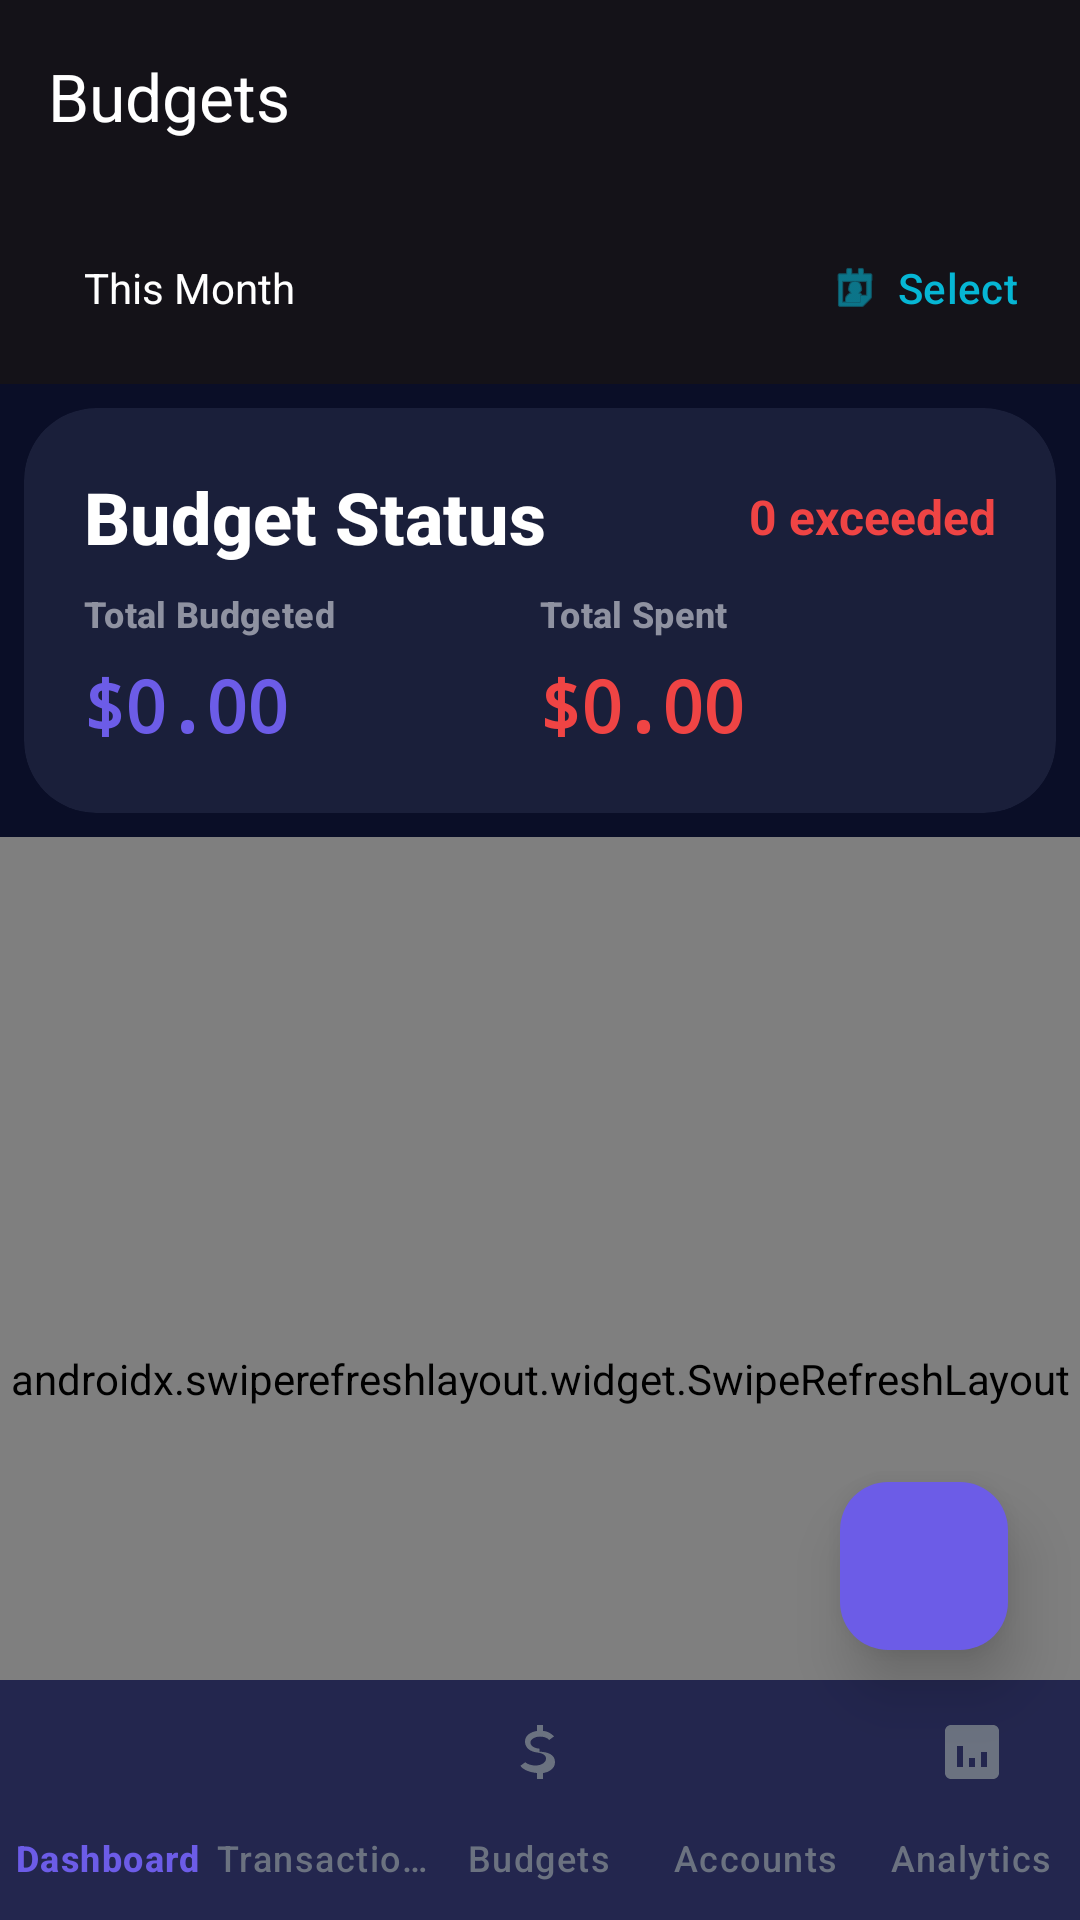

Android layout source for this screen:
<!-- AndroidManifest.xml: activity theme Theme.SmartBusget2 -->
<!-- res/layout/activity_budgets.xml -->
<?xml version="1.0" encoding="utf-8"?>
<androidx.coordinatorlayout.widget.CoordinatorLayout xmlns:android="http://schemas.android.com/apk/res/android"
    xmlns:app="http://schemas.android.com/apk/res-auto"
    xmlns:tools="http://schemas.android.com/tools"
    android:layout_width="match_parent"
    android:layout_height="match_parent"
    android:background="@color/background_dark"
    tools:context=".ui.activities.BudgetsActivity">

    <com.google.android.material.appbar.AppBarLayout
        android:layout_width="match_parent"
        android:layout_height="wrap_content"
        android:theme="@style/Theme.SmartBusget2.AppBarOverlay">

        <androidx.appcompat.widget.Toolbar
            android:id="@+id/toolbar"
            android:layout_width="match_parent"
            android:layout_height="?attr/actionBarSize"
            android:background="@android:color/transparent"
            app:popupTheme="@style/Theme.SmartBusget2.PopupOverlay"
            app:title="@string/budgets"
            app:titleTextColor="@color/text_primary_dark" />

        <LinearLayout
            android:layout_width="match_parent"
            android:layout_height="wrap_content"
            android:orientation="horizontal"
            android:padding="8dp"
            android:gravity="center_vertical">

            <TextView
                android:id="@+id/tvMonthYear"
                android:layout_width="0dp"
                android:layout_height="wrap_content"
                android:layout_weight="1"
                android:text="@string/this_month"
                android:textAppearance="@style/TextAppearance.BodySmall"
                android:textColor="@color/text_primary_dark"
                android:paddingStart="20dp" />

            <com.google.android.material.button.MaterialButton
                android:id="@+id/btnSelectMonth"
                android:layout_width="wrap_content"
                android:layout_height="wrap_content"
                android:text="Select"
                style="@style/Widget.Material3.Button.TextButton"
                android:textColor="@color/cyan_500"
                app:icon="@android:drawable/ic_menu_my_calendar"
                app:iconTint="@color/cyan_500" />
        </LinearLayout>
    </com.google.android.material.appbar.AppBarLayout>

    <LinearLayout
        android:layout_width="match_parent"
        android:layout_height="match_parent"
        android:orientation="vertical"
        app:layout_behavior="@string/appbar_scrolling_view_behavior">

        
        <androidx.cardview.widget.CardView
            android:id="@+id/cardSummary"
            android:layout_width="match_parent"
            android:layout_height="wrap_content"
            android:layout_margin="8dp"
            app:cardCornerRadius="24dp"
            app:cardElevation="0dp"
            app:cardBackgroundColor="@color/surface_dark">

            <LinearLayout
                android:layout_width="match_parent"
                android:layout_height="wrap_content"
                android:orientation="vertical"
                android:padding="20dp">

                <LinearLayout
                    android:layout_width="match_parent"
                    android:layout_height="wrap_content"
                    android:orientation="horizontal"
                    android:gravity="center_vertical">

                    <TextView
                        android:layout_width="0dp"
                        android:layout_height="wrap_content"
                        android:layout_weight="1"
                        android:text="Budget Status"
                        android:textAppearance="@style/TextAppearance.Title"
                        android:textColor="@color/text_primary_dark" />

                    <TextView
                        android:id="@+id/tvExceededCount"
                        android:layout_width="wrap_content"
                        android:layout_height="wrap_content"
                        android:text="0 exceeded"
                        android:textAppearance="@style/TextAppearance.Body"
                        android:textStyle="bold"
                        android:textColor="@color/red_500" />
                </LinearLayout>

                <LinearLayout
                    android:layout_width="match_parent"
                    android:layout_height="wrap_content"
                    android:orientation="horizontal"
                    android:layout_marginTop="8dp">

                    <LinearLayout
                        android:layout_width="0dp"
                        android:layout_height="wrap_content"
                        android:layout_weight="1"
                        android:orientation="vertical">

                        <TextView
                            android:layout_width="wrap_content"
                            android:layout_height="wrap_content"
                            android:text="Total Budgeted"
                            android:textAppearance="@style/TextAppearance.Label"
                            android:textColor="@color/text_secondary_dark" />

                        <TextView
                            android:id="@+id/tvTotalBudgeted"
                            android:layout_width="wrap_content"
                            android:layout_height="wrap_content"
                            android:text="$0.00"
                            android:textAppearance="@style/TextAppearance.Amount.Medium"
                            android:textColor="@color/indigo_600"
                            android:layout_marginTop="6dp" />
                    </LinearLayout>

                    <LinearLayout
                        android:layout_width="0dp"
                        android:layout_height="wrap_content"
                        android:layout_weight="1"
                        android:orientation="vertical">

                        <TextView
                            android:layout_width="wrap_content"
                            android:layout_height="wrap_content"
                            android:text="Total Spent"
                            android:textAppearance="@style/TextAppearance.Label"
                            android:textColor="@color/text_secondary_dark" />

                        <TextView
                            android:id="@+id/tvTotalSpent"
                            android:layout_width="wrap_content"
                            android:layout_height="wrap_content"
                            android:text="$0.00"
                            android:textAppearance="@style/TextAppearance.Amount.Medium"
                            android:textColor="@color/red_500"
                            android:layout_marginTop="6dp" />
                    </LinearLayout>
                </LinearLayout>
            </LinearLayout>
        </androidx.cardview.widget.CardView>

        <androidx.swiperefreshlayout.widget.SwipeRefreshLayout
            android:id="@+id/swipeRefreshLayout"
            android:layout_width="match_parent"
            android:layout_height="match_parent">

            <FrameLayout
                android:layout_width="match_parent"
                android:layout_height="match_parent">

                <androidx.recyclerview.widget.RecyclerView
                    android:id="@+id/recyclerView"
                    android:layout_width="match_parent"
                    android:layout_height="match_parent"
                    android:padding="8dp" />

                <include
                    android:id="@+id/layoutEmptyState"
                    layout="@layout/layout_empty_state" />
            </FrameLayout>
        </androidx.swiperefreshlayout.widget.SwipeRefreshLayout>
    </LinearLayout>

    <com.google.android.material.bottomnavigation.BottomNavigationView
        android:id="@+id/bottomNavigation"
        android:layout_width="match_parent"
        android:layout_height="wrap_content"
        android:layout_gravity="bottom"
        android:background="@color/surface_dark"
        app:menu="@menu/menu_bottom_navigation"
        app:itemIconTint="@color/selector_bottom_nav"
        app:itemTextColor="@color/selector_bottom_nav"
        app:labelVisibilityMode="labeled"
        app:elevation="8dp" />

    <com.google.android.material.floatingactionbutton.FloatingActionButton
        android:id="@+id/fabAdd"
        android:layout_width="wrap_content"
        android:layout_height="wrap_content"
        android:layout_gravity="bottom|end"
        android:layout_marginEnd="24dp"
        android:layout_marginBottom="90dp"
        android:src="@drawable/ic_add"
        android:backgroundTint="@color/purple_primary"
        app:tint="@color/white"
        app:elevation="12dp"
        app:maxImageSize="32dp" />

    <ProgressBar
        android:id="@+id/progressBar"
        android:layout_width="wrap_content"
        android:layout_height="wrap_content"
        android:layout_gravity="center"
        android:visibility="gone"
        android:indeterminateTint="@color/purple_primary" />

</androidx.coordinatorlayout.widget.CoordinatorLayout>
<!-- res/layout/layout_empty_state.xml (included above) -->
<?xml version="1.0" encoding="utf-8"?>
<LinearLayout xmlns:android="http://schemas.android.com/apk/res/android"
    xmlns:app="http://schemas.android.com/apk/res-auto"
    android:id="@+id/layoutEmptyState"
    android:layout_width="match_parent"
    android:layout_height="match_parent"
    android:orientation="vertical"
    android:gravity="center"
    android:visibility="gone"
    android:padding="32dp">

    <ImageView
        android:id="@+id/ivEmptyIcon"
        android:layout_width="80dp"
        android:layout_height="80dp"
        android:src="@drawable/ic_category"
        app:tint="@color/text_tertiary"
        android:layout_marginBottom="16dp"
        android:contentDescription="@null" />

    <TextView
        android:id="@+id/tvEmptyTitle"
        android:layout_width="wrap_content"
        android:layout_height="wrap_content"
        android:text="@string/no_data"
        android:textAppearance="@style/TextAppearance.Title"
        android:textColor="@color/text_secondary"
        android:textAlignment="center"
        android:layout_marginBottom="8dp" />

    <TextView
        android:id="@+id/tvEmptyMessage"
        android:layout_width="wrap_content"
        android:layout_height="wrap_content"
        android:text="Tap the + button to add a new item"
        android:textAppearance="@style/TextAppearance.Body"
        android:textColor="@color/text_tertiary"
        android:textAlignment="center" />

</LinearLayout>
<!-- resources referenced by this layout -->
<resources>
  <color name="background_dark">#0A0E27</color>
  <color name="cyan_500">#06B6D4</color>
  <color name="indigo_600">@color/purple_primary</color>
  <color name="purple_primary">#6C5CE7</color>
  <color name="red_500">@color/error_red_alt</color>
  <color name="surface_dark">#1A1F3A</color>
  <color name="text_primary_dark">#FFFFFF</color>
  <color name="text_secondary">@color/text_secondary_dark</color>
  <color name="text_secondary_dark">#8F92A1</color>
  <color name="text_tertiary">@color/text_tertiary_dark</color>
  <color name="white">#FFFFFF</color>
  <string name="budgets">Budgets</string>
  <string name="no_data">No data available</string>
  <string name="this_month">This Month</string>
  <style name="TextAppearance.Amount.Medium" parent="TextAppearance.Amount">
          <item name="android:fontFamily">monospace</item>
          <item name="android:textSize">24sp</item>
          <item name="android:textStyle">bold</item>
          <item name="android:letterSpacing">-0.03</item>
      </style>
  <style name="TextAppearance.Body" parent="TextAppearance">
          <item name="android:fontFamily">sans-serif</item>
          <item name="android:textSize">16sp</item>
          <item name="android:lineSpacingMultiplier">1.5</item>
      </style>
  <style name="TextAppearance.BodySmall" parent="TextAppearance">
          <item name="android:fontFamily">sans-serif</item>
          <item name="android:textSize">14sp</item>
          <item name="android:lineSpacingMultiplier">1.4</item>
      </style>
  <style name="TextAppearance.Label" parent="TextAppearance">
          <item name="android:fontFamily">sans-serif-medium</item>
          <item name="android:textSize">12sp</item>
          <item name="android:textStyle">bold</item>
          <item name="android:letterSpacing">0.01</item>
          <item name="android:lineSpacingMultiplier">1.3</item>
      </style>
  <style name="TextAppearance.Title" parent="TextAppearance">
          <item name="android:fontFamily">sans-serif-medium</item>
          <item name="android:textSize">24sp</item>
          <item name="android:textStyle">bold</item>
          <item name="android:lineSpacingMultiplier">1.3</item>
      </style>
  <style name="Theme.SmartBusget2.AppBarOverlay" parent="ThemeOverlay.Material3.Dark">
          <item name="android:textColorPrimary">@color/text_primary_dark</item>
      </style>
  <style name="Theme.SmartBusget2.PopupOverlay" parent="ThemeOverlay.Material3.Dark">
          <item name="android:textColorPrimary">@color/text_primary_dark</item>
      </style>
  <color name="error_red_alt">#EF4444</color>
  <color name="text_tertiary_dark">#6B7280</color>
  <style name="TextAppearance.Amount" parent="TextAppearance">
          <item name="android:fontFamily">monospace</item>
          <item name="android:textSize">32sp</item>
          <item name="android:textStyle">bold</item>
          <item name="android:letterSpacing">-0.03</item>
      </style>
  <style name="TextAppearance">
          <item name="android:fontFamily">sans-serif</item>
          <item name="android:textSize">16sp</item>
      </style>
  <color name="purple_dark">#5B4FD6</color>
  <color name="purple_light">#8B7FF5</color>
  <color name="black">#000000</color>
  <style name="Theme.SmartBudget.DatePicker" parent="ThemeOverlay.Material3.MaterialCalendar">
          <item name="colorSurface">@color/surface_dark_solid</item>
          <item name="colorOnSurface">@color/white</item>
          <item name="colorPrimary">@color/purple_primary</item>
          <item name="colorOnPrimary">@color/white</item>
          <item name="android:windowBackground">@color/surface_dark_solid</item>
      </style>
  <color name="surface_dark_solid">#1E1E1E</color>
</resources>
